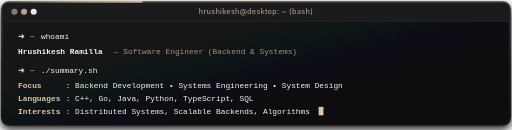
t = 0.00 s
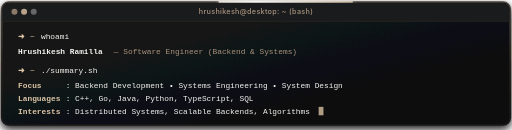
t = 1.00 s
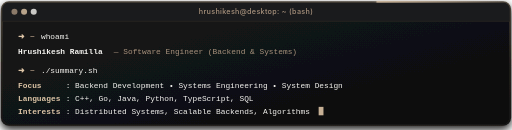
t = 1.75 s
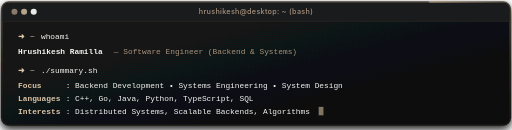
t = 2.00 s
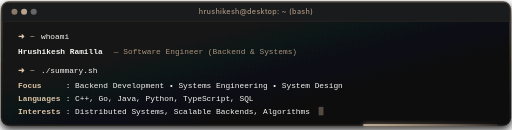
t = 3.00 s
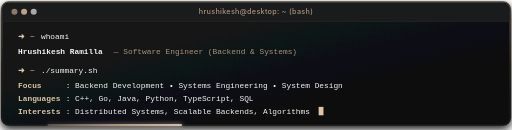
t = 4.50 s

The animated SVG that drew these frames (rendered in a browser with its animation timeline set to each time). Animation: 3 SMIL elements (animate=3); one cycle of 6.00 s, repeats indefinitely.

<svg xmlns="http://www.w3.org/2000/svg" viewBox="0 0 850 215" width="850" height="215" fill="none">
  <defs>
    <!-- 3D Slab Depth Shadow -->
    <filter id="slabShadow" x="-10%" y="-10%" width="120%" height="130%">
      <feDropShadow dx="0" dy="6" stdDeviation="7" flood-color="#000000" flood-opacity="0.9"/>
    </filter>

    <!-- Slab Background Gradient -->
    <linearGradient id="slabFace" x1="0%" y1="0%" x2="100%" y2="100%">
      <stop offset="0%" stop-color="#151618"/>
      <stop offset="100%" stop-color="#0C0D0E"/>
    </linearGradient>

    <!-- 3D Beveled Edge Gradient -->
    <linearGradient id="bevelBorder" x1="0%" y1="0%" x2="0%" y2="100%">
      <stop offset="0%" stop-color="#4A4237"/>
      <stop offset="50%" stop-color="#26231E"/>
      <stop offset="100%" stop-color="#181614"/>
    </linearGradient>

    <!-- Orbiting Beam of Light Gradient -->
    <linearGradient id="orbitBeam" x1="0%" y1="0%" x2="100%" y2="0%">
      <stop offset="0%" stop-color="#DEC5A7" stop-opacity="0"/>
      <stop offset="25%" stop-color="#DEC5A7" stop-opacity="0.7"/>
      <stop offset="50%" stop-color="#F6F5F1" stop-opacity="1"/>
      <stop offset="75%" stop-color="#DEC5A7" stop-opacity="0.7"/>
      <stop offset="100%" stop-color="#DEC5A7" stop-opacity="0"/>
    </linearGradient>

    <!-- Neon Glow Filter -->
    <filter id="neonGlow" x="-20%" y="-20%" width="140%" height="140%">
      <feGaussianBlur stdDeviation="3.5" result="blur"/>
      <feMerge>
        <feMergeNode in="blur"/>
        <feMergeNode in="SourceGraphic"/>
      </feMerge>
    </filter>
  </defs>

  <!-- Base 3D Slab with Depth Shadow -->
  <rect x="3" y="3" width="844" height="204" rx="12" fill="url(#slabFace)" stroke="url(#bevelBorder)" stroke-width="3" filter="url(#slabShadow)"/>

  <!-- Thick Traveling Beam Circumnavigating the Entire Slab Perimeter -->
  <!-- Perimeter = 2 * (844 + 204) = 2096 -->
  <rect x="3" y="3" width="844" height="204" rx="12" fill="none" stroke="url(#orbitBeam)" stroke-width="3.5" stroke-dasharray="220 1876" stroke-linecap="round" filter="url(#neonGlow)">
    <animate attributeName="stroke-dashoffset" from="2096" to="0" dur="6s" repeatCount="indefinite"/>
  </rect>

  <!-- Top Bar -->
  <path d="M 4 14 C 4 8.5 8.5 4 14 4 L 836 4 C 841.5 4 846 8.5 846 14 L 846 35 L 4 35 Z" fill="#1A1B1D"/>
  <line x1="4" y1="35" x2="846" y2="35" stroke="#2B2722" stroke-width="1.2"/>

  <!-- Window Dots -->
  <circle cx="24" cy="19" r="5" fill="#A8927D" fill-opacity="0.8"/>
  <circle cx="40" cy="19" r="5" fill="#DEC5A7" fill-opacity="0.8"/>
  <circle cx="56" cy="19" r="5" fill="#F6F5F1" fill-opacity="0.95">
    <animate attributeName="fill-opacity" values="0.95;0.35;0.95" dur="2s" repeatCount="indefinite"/>
  </circle>

  <!-- Title -->
  <text x="425" y="23" fill="#A8927D" font-family="-apple-system, BlinkMacSystemFont, 'Segoe UI', serif" font-size="12" font-weight="500" letter-spacing="0.5" text-anchor="middle">hrushikesh@desktop: ~ (bash)</text>

  <!-- Commands & Output -->
  <g font-family="'Cascadia Code', 'Fira Code', 'JetBrains Mono', Consolas, monospace" font-size="13">
    <text x="30" y="65" fill="#DEC5A7" font-weight="600">➜</text>
    <text x="50" y="65" fill="#A8927D" font-weight="600">~</text>
    <text x="68" y="65" fill="#F6F5F1">whoami</text>
    <text x="30" y="89" fill="#F6F5F1" font-weight="600">Hrushikesh Ramilla</text>
    <text x="189" y="89" fill="#A8927D">— Software Engineer (Backend &amp; Systems)</text>

    <text x="30" y="121" fill="#DEC5A7" font-weight="600">➜</text>
    <text x="50" y="121" fill="#A8927D" font-weight="600">~</text>
    <text x="68" y="121" fill="#F6F5F1">./summary.sh</text>

    <text x="30" y="145" fill="#DEC5A7" font-weight="600">Focus</text>
    <text x="109" y="145" fill="#F6F5F1">: Backend Development • Systems Engineering • System Design</text>

    <text x="30" y="167" fill="#DEC5A7" font-weight="600">Languages</text>
    <text x="109" y="167" fill="#F6F5F1">: C++, Go, Java, Python, TypeScript, SQL</text>

    <text x="30" y="189" fill="#DEC5A7" font-weight="600">Interests</text>
    <text x="109" y="189" fill="#F6F5F1">: Distributed Systems, Scalable Backends, Algorithms</text>

    <!-- Blinking Cursor -->
    <rect x="529" y="177" width="8" height="14" fill="#DEC5A7">
      <animate attributeName="opacity" values="1;0;1" dur="0.9s" repeatCount="indefinite"/>
    </rect>
  </g>
</svg>
